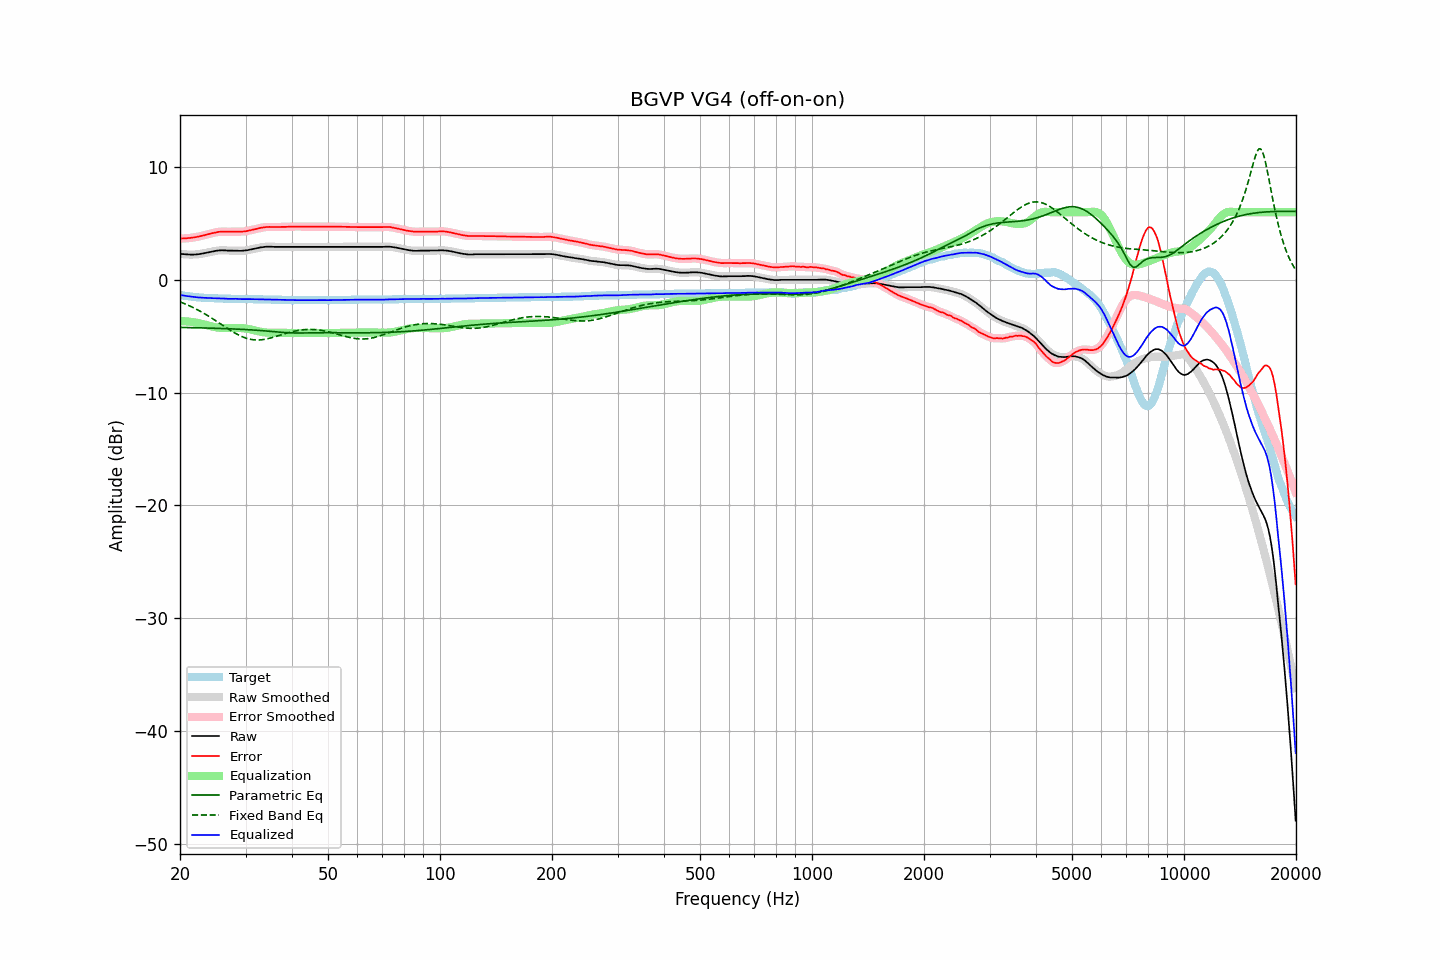

The file beside this chart, header and first rows:
frequency, raw, error, smoothed, error_smoothed, equalization, parametric_eq, fixed_band_eq, equalized_raw, equalized_smoothed, target
20.00, 2.32, 3.66, 2.32, 3.66, -3.66, -4.22, -1.95, -1.34, -1.34, -1.34
20.20, 2.29, 3.66, 2.30, 3.66, -3.66, -4.22, -2.01, -1.37, -1.37, -1.37
20.40, 2.28, 3.67, 2.28, 3.67, -3.67, -4.22, -2.06, -1.39, -1.39, -1.39
20.61, 2.26, 3.67, 2.26, 3.67, -3.67, -4.23, -2.12, -1.41, -1.41, -1.41
20.81, 2.25, 3.68, 2.25, 3.68, -3.68, -4.23, -2.18, -1.43, -1.43, -1.43
21.02, 2.24, 3.69, 2.24, 3.69, -3.70, -4.23, -2.25, -1.46, -1.45, -1.45
21.23, 2.24, 3.71, 2.24, 3.71, -3.71, -4.24, -2.31, -1.47, -1.47, -1.47
21.44, 2.24, 3.73, 2.24, 3.73, -3.73, -4.24, -2.38, -1.49, -1.49, -1.49
21.66, 2.24, 3.75, 2.24, 3.75, -3.75, -4.24, -2.45, -1.51, -1.51, -1.51
21.87, 2.24, 3.76, 2.24, 3.77, -3.77, -4.24, -2.52, -1.53, -1.52, -1.52
22.09, 2.25, 3.79, 2.25, 3.79, -3.79, -4.25, -2.59, -1.54, -1.54, -1.54
22.31, 2.27, 3.82, 2.27, 3.82, -3.82, -4.25, -2.67, -1.55, -1.55, -1.55
22.54, 2.28, 3.84, 2.28, 3.85, -3.85, -4.26, -2.74, -1.57, -1.56, -1.56
22.76, 2.31, 3.88, 2.31, 3.88, -3.88, -4.26, -2.82, -1.57, -1.57, -1.57
22.99, 2.33, 3.91, 2.33, 3.91, -3.92, -4.26, -2.90, -1.59, -1.58, -1.58
23.22, 2.36, 3.95, 2.36, 3.95, -3.95, -4.27, -2.98, -1.59, -1.59, -1.59
23.45, 2.39, 3.99, 2.39, 3.99, -3.99, -4.27, -3.07, -1.60, -1.60, -1.60
23.69, 2.42, 4.03, 2.42, 4.03, -4.03, -4.27, -3.15, -1.61, -1.61, -1.61
23.92, 2.45, 4.06, 2.45, 4.06, -4.07, -4.28, -3.24, -1.61, -1.61, -1.61
24.16, 2.48, 4.10, 2.48, 4.10, -4.10, -4.28, -3.33, -1.62, -1.62, -1.62
24.40, 2.51, 4.13, 2.51, 4.13, -4.14, -4.29, -3.42, -1.63, -1.63, -1.62
24.65, 2.54, 4.17, 2.54, 4.17, -4.17, -4.29, -3.51, -1.63, -1.63, -1.63
24.89, 2.57, 4.20, 2.57, 4.20, -4.20, -4.30, -3.60, -1.63, -1.63, -1.63
25.14, 2.59, 4.23, 2.59, 4.23, -4.23, -4.30, -3.70, -1.64, -1.64, -1.64
25.39, 2.60, 4.25, 2.60, 4.25, -4.25, -4.30, -3.79, -1.65, -1.64, -1.65
25.65, 2.61, 4.26, 2.61, 4.27, -4.26, -4.31, -3.89, -1.65, -1.65, -1.65
25.91, 2.62, 4.28, 2.62, 4.28, -4.27, -4.31, -3.98, -1.65, -1.65, -1.66
26.16, 2.62, 4.28, 2.62, 4.28, -4.27, -4.32, -4.08, -1.65, -1.66, -1.66
26.43, 2.61, 4.27, 2.61, 4.28, -4.28, -4.32, -4.17, -1.67, -1.67, -1.66
26.69, 2.60, 4.27, 2.60, 4.27, -4.28, -4.33, -4.26, -1.68, -1.68, -1.67
26.96, 2.59, 4.26, 2.59, 4.27, -4.28, -4.34, -4.36, -1.69, -1.68, -1.67
27.23, 2.59, 4.27, 2.59, 4.27, -4.27, -4.34, -4.45, -1.68, -1.69, -1.68
27.50, 2.59, 4.27, 2.59, 4.27, -4.27, -4.35, -4.54, -1.68, -1.68, -1.68
27.77, 2.59, 4.27, 2.59, 4.28, -4.27, -4.35, -4.62, -1.68, -1.68, -1.68
28.05, 2.59, 4.28, 2.59, 4.28, -4.27, -4.36, -4.71, -1.68, -1.68, -1.69
28.33, 2.59, 4.28, 2.59, 4.28, -4.27, -4.37, -4.79, -1.68, -1.68, -1.69
28.62, 2.58, 4.27, 2.58, 4.27, -4.27, -4.37, -4.86, -1.69, -1.69, -1.69
28.90, 2.57, 4.27, 2.57, 4.27, -4.27, -4.38, -4.93, -1.70, -1.70, -1.70
29.19, 2.57, 4.27, 2.57, 4.27, -4.28, -4.39, -5.00, -1.71, -1.71, -1.70
29.48, 2.58, 4.28, 2.58, 4.28, -4.29, -4.39, -5.06, -1.71, -1.71, -1.70
29.78, 2.59, 4.29, 2.59, 4.29, -4.30, -4.40, -5.12, -1.71, -1.71, -1.70
30.08, 2.61, 4.31, 2.61, 4.31, -4.32, -4.41, -5.17, -1.71, -1.71, -1.70
30.38, 2.63, 4.34, 2.63, 4.34, -4.34, -4.42, -5.21, -1.71, -1.71, -1.71
30.68, 2.66, 4.37, 2.66, 4.37, -4.37, -4.43, -5.25, -1.71, -1.71, -1.71
30.99, 2.69, 4.40, 2.69, 4.40, -4.40, -4.43, -5.28, -1.71, -1.71, -1.71
31.30, 2.72, 4.43, 2.72, 4.43, -4.43, -4.44, -5.30, -1.71, -1.71, -1.71
31.61, 2.75, 4.47, 2.75, 4.47, -4.47, -4.45, -5.32, -1.72, -1.72, -1.72
31.93, 2.78, 4.50, 2.78, 4.50, -4.50, -4.46, -5.33, -1.72, -1.72, -1.72
32.24, 2.81, 4.53, 2.81, 4.54, -4.54, -4.47, -5.33, -1.73, -1.73, -1.72
32.57, 2.84, 4.57, 2.84, 4.57, -4.57, -4.48, -5.33, -1.73, -1.73, -1.73
32.89, 2.87, 4.60, 2.87, 4.60, -4.60, -4.49, -5.32, -1.73, -1.73, -1.73
33.22, 2.89, 4.62, 2.89, 4.63, -4.63, -4.50, -5.31, -1.74, -1.73, -1.73
33.55, 2.91, 4.65, 2.91, 4.65, -4.65, -4.52, -5.29, -1.74, -1.73, -1.74
33.89, 2.93, 4.67, 2.93, 4.67, -4.66, -4.53, -5.26, -1.73, -1.74, -1.74
34.23, 2.94, 4.68, 2.94, 4.68, -4.68, -4.54, -5.24, -1.74, -1.74, -1.74
34.57, 2.94, 4.69, 2.94, 4.69, -4.68, -4.55, -5.20, -1.74, -1.74, -1.75
34.92, 2.94, 4.69, 2.94, 4.69, -4.69, -4.56, -5.17, -1.75, -1.75, -1.75
35.27, 2.93, 4.68, 2.93, 4.69, -4.69, -4.58, -5.13, -1.76, -1.76, -1.75
35.62, 2.92, 4.68, 2.92, 4.68, -4.69, -4.59, -5.09, -1.77, -1.76, -1.76
35.97, 2.92, 4.68, 2.92, 4.68, -4.69, -4.60, -5.05, -1.77, -1.77, -1.76
... 635 more rows
